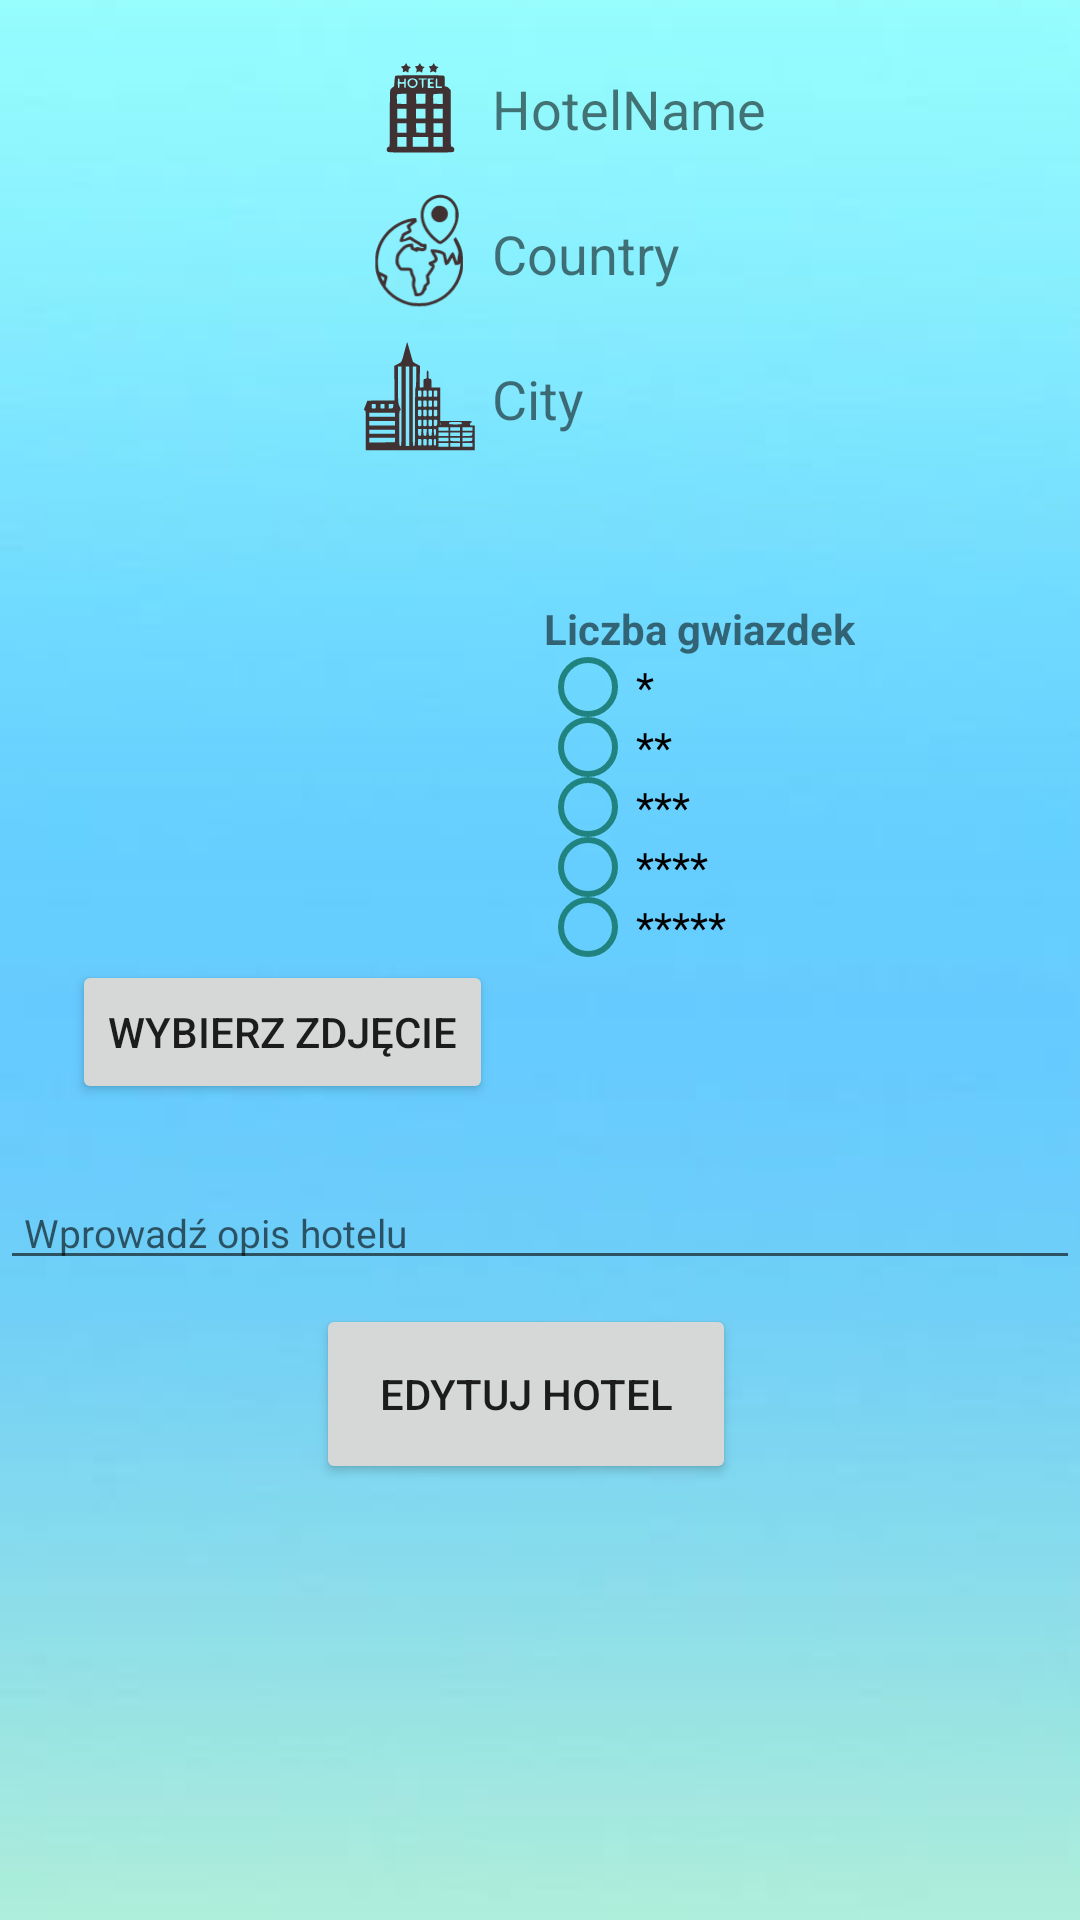

Here is an Android app screen rendered from its layout file. Give the layout XML and the strings, colors and styles it references.
<!-- AndroidManifest.xml: application theme Theme.DB -->
<!-- res/layout/fragment_edit_hotel.xml -->
<?xml version="1.0" encoding="utf-8"?>
<androidx.constraintlayout.widget.ConstraintLayout xmlns:android="http://schemas.android.com/apk/res/android"
    xmlns:app="http://schemas.android.com/apk/res-auto"
    xmlns:tools="http://schemas.android.com/tools"
    android:layout_width="match_parent"
    android:layout_height="match_parent"
    android:background="@drawable/background"
    tools:context=".fragment.AddHotelFragment">

    <ImageView
        android:id="@+id/hotelNameImageView"
        android:layout_width="40dp"
        android:layout_height="40dp"
        android:layout_marginStart="120dp"
        android:layout_marginTop="16dp"
        android:adjustViewBounds="true"
        android:scaleType="centerCrop"
        app:layout_constraintStart_toStartOf="parent"
        app:layout_constraintTop_toTopOf="parent"
        app:srcCompat="@drawable/ic_hotel_icon_32"
        tools:src="@drawable/ic_hotel_icon_32" />

    <ImageView
        android:id="@+id/countryImageView"
        android:layout_width="40dp"
        android:layout_height="40dp"
        android:layout_marginStart="120dp"
        android:layout_marginTop="8dp"
        android:adjustViewBounds="true"
        android:scaleType="centerCrop"
        app:layout_constraintStart_toStartOf="parent"
        app:layout_constraintTop_toBottomOf="@+id/cityImageView"
        app:srcCompat="@drawable/ic_city_icon_32"
        tools:src="@drawable/ic_city_icon_32" />

    <ImageView
        android:id="@+id/cityImageView"
        android:layout_width="40dp"
        android:layout_height="40dp"
        android:layout_marginStart="120dp"
        android:layout_marginTop="8dp"
        android:adjustViewBounds="true"
        android:scaleType="centerCrop"
        app:layout_constraintStart_toStartOf="parent"
        app:layout_constraintTop_toBottomOf="@+id/hotelNameImageView"
        app:srcCompat="@drawable/ic_country_icon_32"
        tools:src="@drawable/ic_country_icon_32" />

    <TextView
        android:id="@+id/heCityTextView"
        android:layout_width="wrap_content"
        android:layout_height="wrap_content"
        android:layout_marginStart="4dp"
        android:layout_marginTop="24dp"
        android:text="City"
        android:textSize="18sp"
        app:layout_constraintStart_toEndOf="@+id/countryImageView"
        app:layout_constraintTop_toBottomOf="@+id/heCountryTextView" />

    <TextView
        android:id="@+id/heCountryTextView"
        android:layout_width="wrap_content"
        android:layout_height="wrap_content"
        android:layout_marginStart="4dp"
        android:layout_marginTop="24dp"
        android:text="Country"
        android:textSize="18sp"
        app:layout_constraintStart_toEndOf="@+id/cityImageView"
        app:layout_constraintTop_toBottomOf="@+id/heHotelNameTextView" />

    <TextView
        android:id="@+id/heHotelNameTextView"
        android:layout_width="wrap_content"
        android:layout_height="wrap_content"
        android:layout_marginStart="4dp"
        android:layout_marginTop="24dp"
        android:text="HotelName"
        android:textSize="18sp"
        app:layout_constraintStart_toEndOf="@+id/hotelNameImageView"
        app:layout_constraintTop_toTopOf="parent" />

    <TextView
        android:id="@+id/textView9"
        android:layout_width="wrap_content"
        android:layout_height="wrap_content"
        android:layout_marginTop="48dp"
        android:layout_marginEnd="75dp"
        android:text="Liczba gwiazdek"
        android:textStyle="bold"
        app:layout_constraintEnd_toEndOf="parent"
        app:layout_constraintTop_toBottomOf="@+id/countryImageView" />


    <Button
        android:id="@+id/editHotelButton"
        android:layout_width="wrap_content"
        android:layout_height="wrap_content"
        android:layout_marginTop="8dp"
        android:minWidth="140dp"
        android:minHeight="60dp"
        android:onClick="addHotel"
        android:text="Edytuj hotel"
        app:layout_constraintEnd_toEndOf="parent"
        app:layout_constraintHorizontal_bias="0.479"
        app:layout_constraintStart_toStartOf="parent"
        app:layout_constraintTop_toBottomOf="@+id/heDescriptionEditText" />

    <RadioGroup
        android:id="@+id/heStarsRadioGroup"
        android:layout_width="70dp"
        android:layout_height="100dp"
        android:layout_marginEnd="110dp"
        app:layout_constraintEnd_toEndOf="parent"
        app:layout_constraintTop_toBottomOf="@+id/textView9">

        <RadioButton
            android:id="@+id/heOneStarRadioButton"
            android:layout_width="match_parent"
            android:layout_height="20dp"
            android:text="*"
            app:buttonTint="#FF218380" />

        <RadioButton
            android:id="@+id/heTwoStarsRadioButton"
            android:layout_width="match_parent"
            android:layout_height="20dp"
            android:text="**"
            app:buttonTint="#FF218380" />

        <RadioButton
            android:id="@+id/heThreeStarsRadioButton"
            android:layout_width="match_parent"
            android:layout_height="20dp"
            android:text="***"
            app:buttonTint="#FF218380" />

        <RadioButton
            android:id="@+id/heFourStarsRadioButton"
            android:layout_width="match_parent"
            android:layout_height="20dp"
            android:text="****"
            app:buttonTint="#FF218380" />

        <RadioButton
            android:id="@+id/heFiveStarsRadioButton"
            android:layout_width="match_parent"
            android:layout_height="20dp"
            android:text="*****"
            app:buttonTint="#FF218380" />

    </RadioGroup>


    <EditText
        android:id="@+id/heDescriptionEditText"
        android:layout_width="match_parent"
        android:layout_height="wrap_content"
        android:layout_marginTop="24dp"
        android:ems="10"
        android:hint="Wprowadź opis hotelu"
        android:inputType="textMultiLine"
        android:maxLength="200"
        android:maxLines="4"
        android:paddingLeft="8dp"
        android:paddingRight="4dp"
        android:singleLine="false"
        android:textSize="13sp"
        app:layout_constraintEnd_toEndOf="parent"
        app:layout_constraintHorizontal_bias="0.5"
        app:layout_constraintStart_toStartOf="parent"
        app:layout_constraintTop_toBottomOf="@+id/heSelectImageButton" />

    <ImageView
        android:id="@+id/heHotelImageView"
        android:layout_width="120dp"
        android:layout_height="120dp"
        android:layout_marginStart="50dp"
        android:layout_marginTop="48dp"
        android:adjustViewBounds="true"
        android:scaleType="centerCrop"
        app:layout_constraintStart_toStartOf="parent"
        app:layout_constraintTop_toBottomOf="@+id/countryImageView"
        app:srcCompat="@drawable/empty_image"
        tools:src="@drawable/empty_image" />

    <Button
        android:id="@+id/heSelectImageButton"
        android:layout_width="wrap_content"
        android:layout_height="wrap_content"
        android:layout_marginStart="24dp"
        android:minWidth="140dp"
        android:minHeight="48dp"
        android:text="Wybierz zdjęcie"
        app:layout_constraintStart_toStartOf="parent"
        app:layout_constraintTop_toBottomOf="@+id/heHotelImageView" />

</androidx.constraintlayout.widget.ConstraintLayout>
<!-- resources referenced by this layout -->
<resources>
  <!-- drawable background: jpg bitmap (drawable, 3634 bytes) -->
  <!-- drawable ic_city_icon_32: vector/xml drawable (drawable, 4937 chars, omitted) -->
  <!-- drawable ic_country_icon_32: vector/xml drawable (drawable, 4540 chars, omitted) -->
  <!-- drawable ic_hotel_icon_32: vector/xml drawable (drawable, 3658 chars, omitted) -->
  <style name="Theme.DB" parent="Theme.MaterialComponents.DayNight.DarkActionBar">
          
          <item name="colorPrimary">#0126F8</item>
          <item name="colorPrimaryVariant">#0AA0B3</item>
          <item name="colorOnPrimary">@color/white</item>
          
          <item name="colorSecondary">@color/teal_200</item>
          <item name="colorSecondaryVariant">@color/teal_700</item>
          <item name="colorOnSecondary">#00000F</item>
          
          <item name="android:statusBarColor" tools:targetApi="l">?attr/colorPrimaryVariant</item>
          
      </style>
  <!-- not gathered from this repository: default colours our renderer supplied (Android Studio template values) -->
  <color name="teal_200">#FF03DAC5</color>
  <color name="teal_700">#FF018786</color>
  <color name="white">#FFFFFFFF</color>
</resources>
